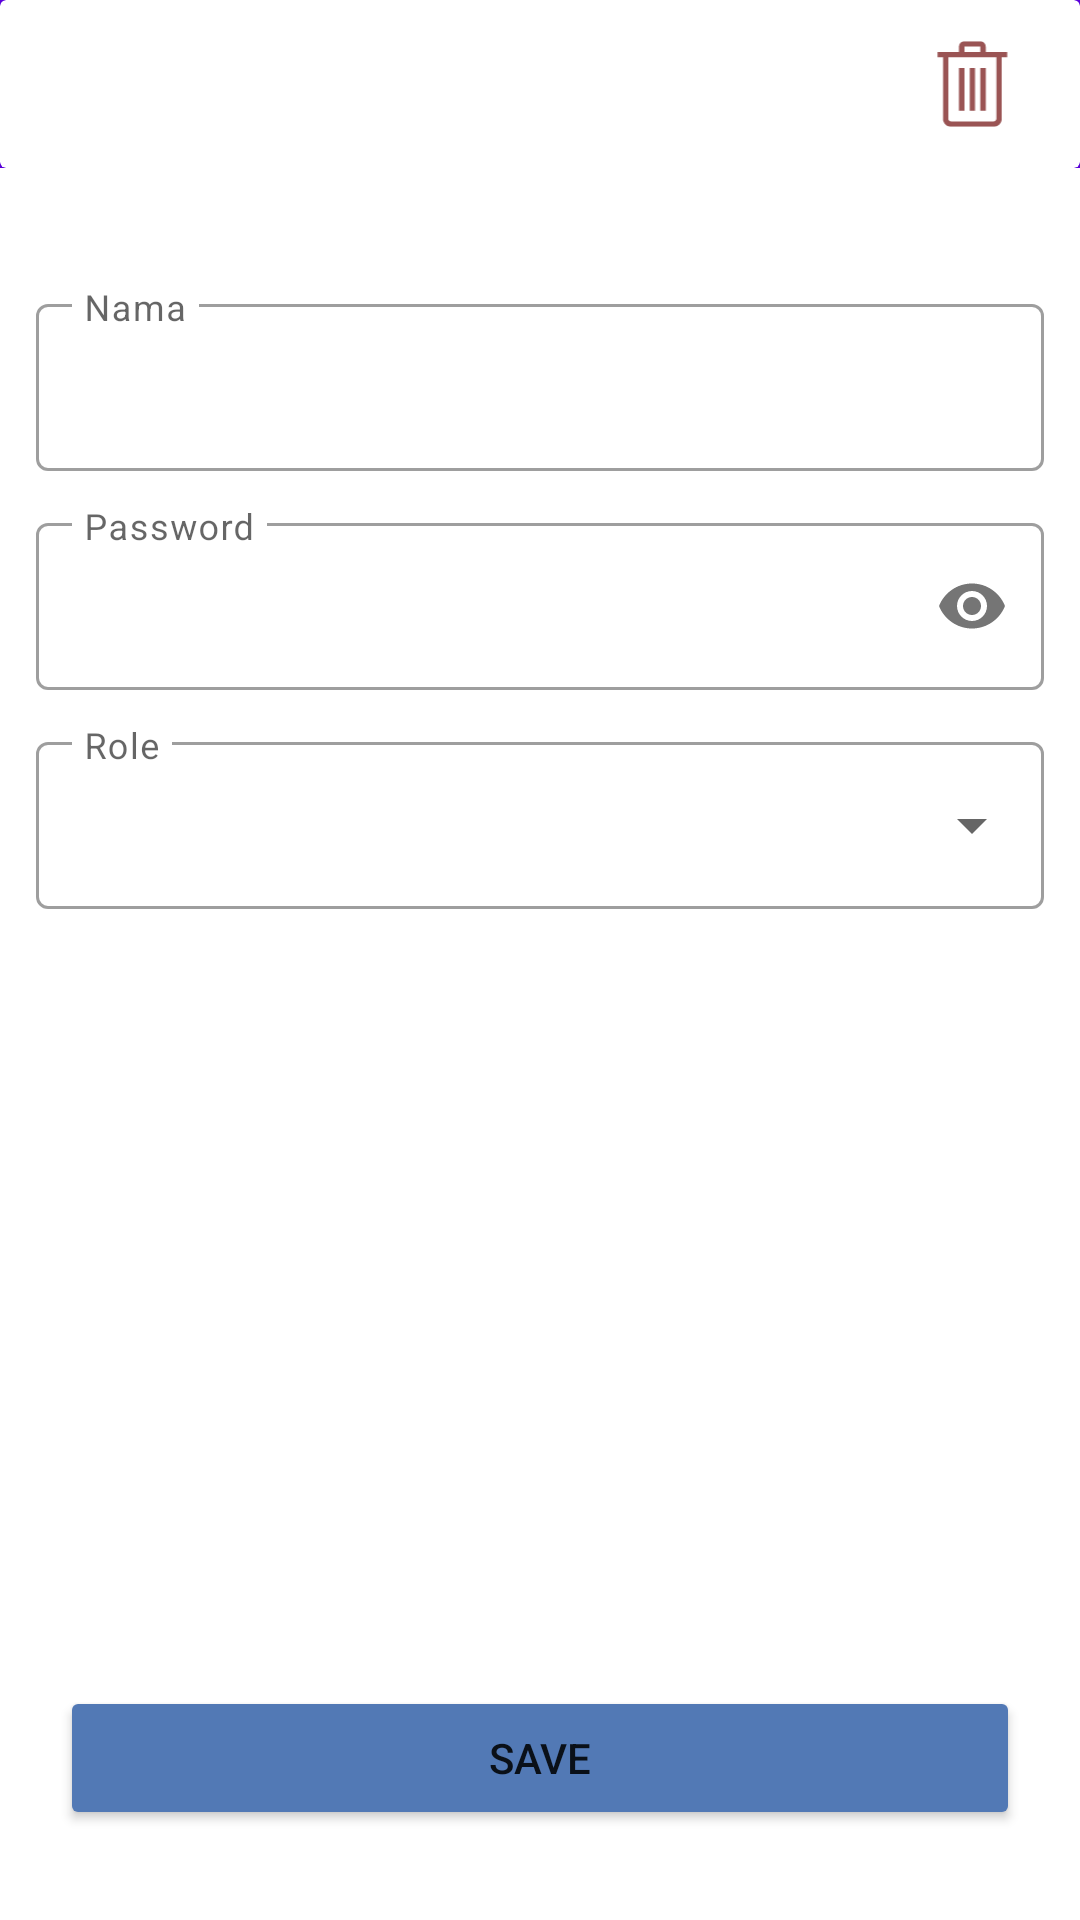

This screen was rendered from an Android layout file. Write that file and the resources it references.
<!-- AndroidManifest.xml: application theme Theme.Technical_test_novian -->
<!-- res/layout/fragment_details.xml -->
<?xml version="1.0" encoding="utf-8"?>
<androidx.constraintlayout.widget.ConstraintLayout xmlns:android="http://schemas.android.com/apk/res/android"
    xmlns:tools="http://schemas.android.com/tools"
    android:layout_width="match_parent"
    android:layout_height="match_parent"
    xmlns:app="http://schemas.android.com/apk/res-auto"
    tools:context=".ui.details.DetailsFragment">

    <com.google.android.material.appbar.AppBarLayout
        android:id="@+id/topAppBarLayout"
        android:layout_width="match_parent"
        android:layout_height="wrap_content"
        app:layout_constraintTop_toTopOf="parent">

        <androidx.cardview.widget.CardView
            android:layout_width="match_parent"
            android:layout_height="match_parent"
            app:cardElevation="12dp">

            <com.google.android.material.appbar.MaterialToolbar
                android:id="@+id/topAppBar"
                android:layout_width="match_parent"
                android:layout_height="?attr/actionBarSize"
                android:alpha="0.9"
                app:navigationIcon="@drawable/ic_back"
                app:navigationIconTint="@color/black"
                app:titleCentered="true"
                app:titleTextColor="@color/black">

                <ImageView
                    android:id="@+id/btnDeleteUser"
                    android:layout_width="30dp"
                    android:layout_height="30dp"
                    android:layout_gravity="end"
                    android:layout_marginEnd="20dp"
                    android:clickable="true"
                    android:focusable="true"
                    android:src="@drawable/ic_delete" />

            </com.google.android.material.appbar.MaterialToolbar>

        </androidx.cardview.widget.CardView>

    </com.google.android.material.appbar.AppBarLayout>

    <com.google.android.material.textfield.TextInputLayout
        android:id="@+id/tilAddName"
        style="@style/Widget.MaterialComponents.TextInputLayout.OutlinedBox"
        android:layout_width="match_parent"
        android:layout_height="wrap_content"
        android:layout_marginStart="12dp"
        android:layout_marginTop="40dp"
        android:layout_marginEnd="12dp"
        android:hint="Nama"
        app:expandedHintEnabled="false"
        app:layout_constraintEnd_toEndOf="parent"
        app:layout_constraintStart_toStartOf="parent"
        app:layout_constraintTop_toBottomOf="@id/topAppBarLayout">

        <com.google.android.material.textfield.TextInputEditText
            android:id="@+id/etAddName"
            android:layout_width="match_parent"
            android:layout_height="wrap_content" />
    </com.google.android.material.textfield.TextInputLayout>

    <com.google.android.material.textfield.TextInputLayout
        android:id="@+id/tilAddPassword"
        style="@style/Widget.MaterialComponents.TextInputLayout.OutlinedBox"
        android:layout_width="match_parent"
        android:layout_height="wrap_content"
        android:layout_marginStart="12dp"
        android:layout_marginTop="12dp"
        android:layout_marginEnd="12dp"
        android:hint="Password"
        app:expandedHintEnabled="false"
        app:layout_constraintEnd_toEndOf="parent"
        app:layout_constraintStart_toStartOf="parent"
        app:layout_constraintTop_toBottomOf="@id/tilAddName"
        app:passwordToggleEnabled="true">

        <com.google.android.material.textfield.TextInputEditText
            android:id="@+id/etAddPassword"
            android:layout_width="match_parent"
            android:layout_height="wrap_content"
            android:inputType="textPassword" />
    </com.google.android.material.textfield.TextInputLayout>

    <com.google.android.material.textfield.TextInputLayout
        android:id="@+id/txtInputRoles"
        style="@style/Widget.MaterialComponents.TextInputLayout.OutlinedBox.ExposedDropdownMenu"
        android:layout_width="match_parent"
        android:layout_height="wrap_content"
        android:layout_marginStart="12dp"
        android:layout_marginTop="12dp"
        android:layout_marginEnd="12dp"
        android:hint="Role"
        app:expandedHintEnabled="false"
        app:layout_constraintTop_toBottomOf="@id/tilAddPassword">

        <com.google.android.material.textfield.MaterialAutoCompleteTextView
            android:id="@+id/spinnerRoles"
            android:layout_width="match_parent"
            android:layout_height="wrap_content"
            android:inputType="none" />
    </com.google.android.material.textfield.TextInputLayout>

    <Button
        android:id="@+id/btnSave"
        android:layout_width="match_parent"
        android:layout_height="wrap_content"
        android:layout_marginStart="20dp"
        android:layout_marginEnd="20dp"
        android:layout_marginBottom="30dp"
        android:backgroundTint="#5279B5"
        android:text="SAVE"
        app:layout_constraintBottom_toBottomOf="parent" />

</androidx.constraintlayout.widget.ConstraintLayout>
<!-- resources referenced by this layout -->
<resources>
  <!-- drawable ic_delete (drawable) -->
  <vector xmlns:android="http://schemas.android.com/apk/res/android"
      android:width="19dp"
      android:height="20dp"
      android:viewportWidth="19"
      android:viewportHeight="20">
      <group>
          <clip-path android:pathData="M0,0.5h19v19h-19z" />
          <path
              android:fillColor="#8F4141"
              android:pathData="M16.625,4.063H15.438V17.719C15.438,17.966 15.391,18.198 15.298,18.415C15.206,18.631 15.079,18.82 14.918,18.98C14.757,19.141 14.568,19.268 14.352,19.361C14.136,19.454 13.904,19.5 13.656,19.5H4.156C3.909,19.5 3.677,19.454 3.46,19.361C3.244,19.268 3.055,19.141 2.895,18.98C2.734,18.82 2.607,18.631 2.514,18.415C2.421,18.198 2.375,17.966 2.375,17.719V4.063H1.188V2.875H5.938V1.688C5.938,1.521 5.968,1.366 6.03,1.224C6.092,1.081 6.176,0.958 6.281,0.853C6.386,0.747 6.513,0.661 6.661,0.593C6.81,0.525 6.964,0.494 7.125,0.5H10.688C10.854,0.5 11.009,0.531 11.151,0.593C11.294,0.655 11.417,0.738 11.523,0.843C11.628,0.948 11.714,1.075 11.782,1.224C11.85,1.372 11.881,1.527 11.875,1.688V2.875H16.625V4.063ZM7.125,2.875H10.688V1.688H7.125V2.875ZM14.25,4.063H3.563V17.719C3.563,17.88 3.621,18.019 3.739,18.136C3.856,18.254 3.995,18.313 4.156,18.313H13.656C13.817,18.313 13.956,18.254 14.074,18.136C14.191,18.019 14.25,17.88 14.25,17.719V4.063ZM7.125,15.938H5.938V6.438H7.125V15.938ZM9.5,15.938H8.313V6.438H9.5V15.938ZM11.875,15.938H10.688V6.438H11.875V15.938Z" />
      </group>
  </vector>
  <style name="Theme.Technical_test_novian" parent="Theme.MaterialComponents.DayNight.NoActionBar">
          
          <item name="colorPrimary">@color/purple_500</item>
          <item name="colorPrimaryVariant">@color/purple_700</item>
          <item name="colorOnPrimary">@color/white</item>
          
          <item name="colorSecondary">@color/teal_200</item>
          <item name="colorSecondaryVariant">@color/teal_700</item>
          <item name="colorOnSecondary">@color/black</item>
          
          <item name="android:statusBarColor">?attr/colorPrimaryVariant</item>
          
      </style>
  <!-- not gathered from this repository: default colours our renderer supplied (Android Studio template values) -->
  <color name="purple_500">#FF6200EE</color>
  <color name="purple_700">#FF3700B3</color>
  <color name="teal_200">#FF03DAC5</color>
  <color name="teal_700">#FF018786</color>
  <color name="black">#FF000000</color>
  <color name="white">#FFFFFFFF</color>
</resources>
